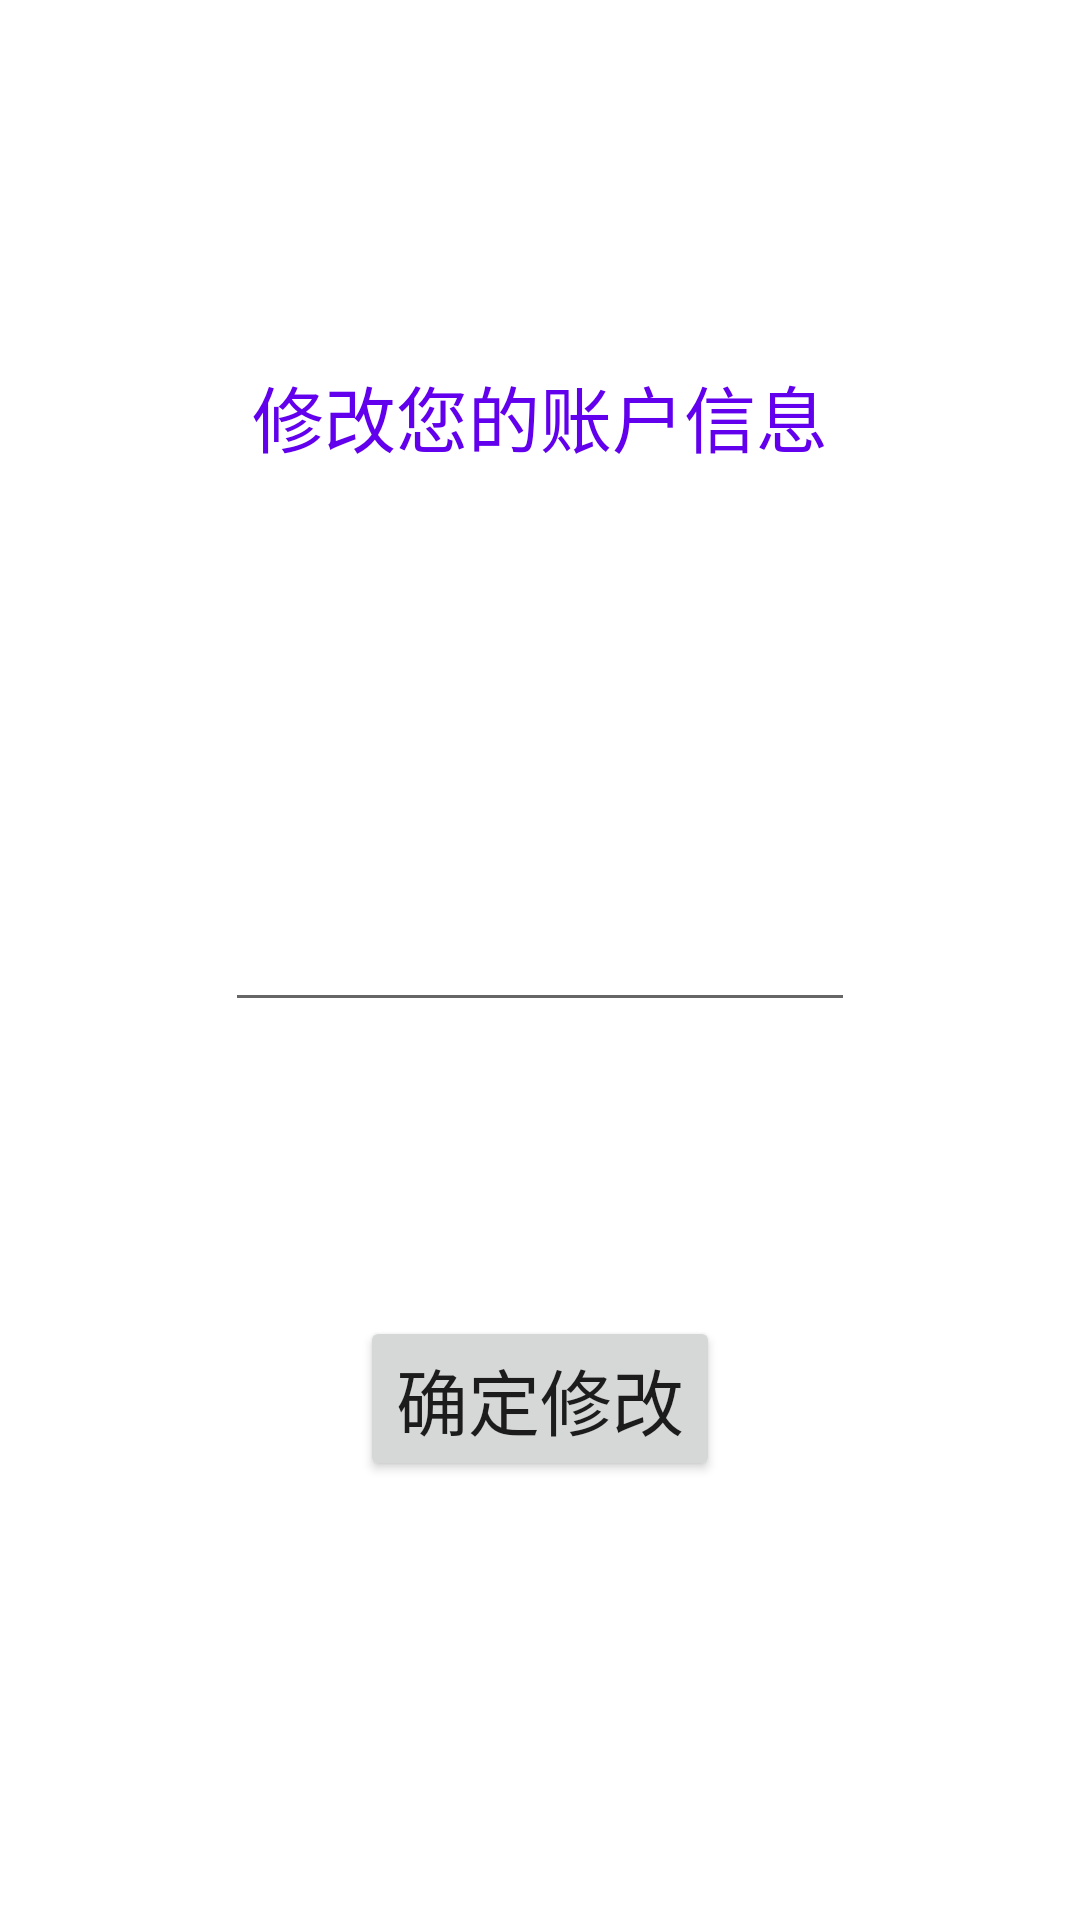

Here is an Android app screen rendered from its layout file. Give the layout XML and the strings, colors and styles it references.
<!-- AndroidManifest.xml: application theme Theme.LostAndFound -->
<!-- res/layout/activity_modify.xml -->
<?xml version="1.0" encoding="utf-8"?>
<androidx.constraintlayout.widget.ConstraintLayout xmlns:android="http://schemas.android.com/apk/res/android"
    xmlns:app="http://schemas.android.com/apk/res-auto"
    xmlns:tools="http://schemas.android.com/tools"
    android:layout_width="match_parent"
    android:layout_height="match_parent"
    tools:context=".loginandregister.ModifyActivity">

    <TextView
        android:id="@+id/tvTitle"
        android:layout_width="wrap_content"
        android:layout_height="wrap_content"
        android:text="修改您的账户信息"
        android:textColor="@color/purple_500"
        android:textSize="24sp"
        app:layout_constraintBottom_toBottomOf="parent"
        app:layout_constraintEnd_toEndOf="parent"
        app:layout_constraintStart_toStartOf="parent"
        app:layout_constraintTop_toTopOf="parent"
        app:layout_constraintVertical_bias="0.2" />

    <TextView
        android:id="@+id/tvID"
        android:layout_width="wrap_content"
        android:layout_height="wrap_content"
        android:textSize="24sp"
        app:layout_constraintBottom_toBottomOf="parent"
        app:layout_constraintEnd_toEndOf="parent"
        app:layout_constraintStart_toStartOf="parent"
        app:layout_constraintTop_toTopOf="parent"
        app:layout_constraintVertical_bias="0.4" />

    <EditText
        android:id="@+id/EditTextPassword"
        android:layout_width="wrap_content"
        android:layout_height="wrap_content"
        android:ems="10"
        android:imeOptions="actionDone"
        android:inputType="textPassword"
        app:layout_constraintBottom_toBottomOf="parent"
        app:layout_constraintEnd_toEndOf="parent"
        app:layout_constraintHorizontal_bias="0.5"
        app:layout_constraintStart_toStartOf="parent"
        app:layout_constraintTop_toTopOf="parent"
        app:layout_constraintVertical_bias="0.5" />

    <Button
        android:id="@+id/ButtonModify"
        android:layout_width="wrap_content"
        android:layout_height="wrap_content"
        android:text="确定修改"
        android:textSize="24sp"
        app:layout_constraintBottom_toBottomOf="parent"
        app:layout_constraintEnd_toEndOf="parent"
        app:layout_constraintHorizontal_bias="0.5"
        app:layout_constraintStart_toStartOf="parent"
        app:layout_constraintTop_toTopOf="parent"
        app:layout_constraintVertical_bias="0.75" />
</androidx.constraintlayout.widget.ConstraintLayout>
<!-- resources referenced by this layout -->
<resources>
  <style name="Theme.LostAndFound" parent="Theme.MaterialComponents.DayNight.DarkActionBar">
          
          <item name="colorPrimary">@color/purple_500</item>
          <item name="colorPrimaryVariant">@color/purple_700</item>
          <item name="colorOnPrimary">@color/white</item>
          
          <item name="colorSecondary">@color/teal_200</item>
          <item name="colorSecondaryVariant">@color/teal_700</item>
          <item name="colorOnSecondary">@color/black</item>
          
          <item name="android:statusBarColor" tools:targetApi="l">?attr/colorPrimaryVariant</item>
          
      </style>
  <!-- not gathered from this repository: default colours our renderer supplied (Android Studio template values) -->
  <color name="purple_500">#FF6200EE</color>
  <color name="purple_700">#FF3700B3</color>
  <color name="teal_200">#FF03DAC5</color>
  <color name="teal_700">#FF018786</color>
  <color name="black">#FF000000</color>
  <color name="white">#FFFFFFFF</color>
</resources>
